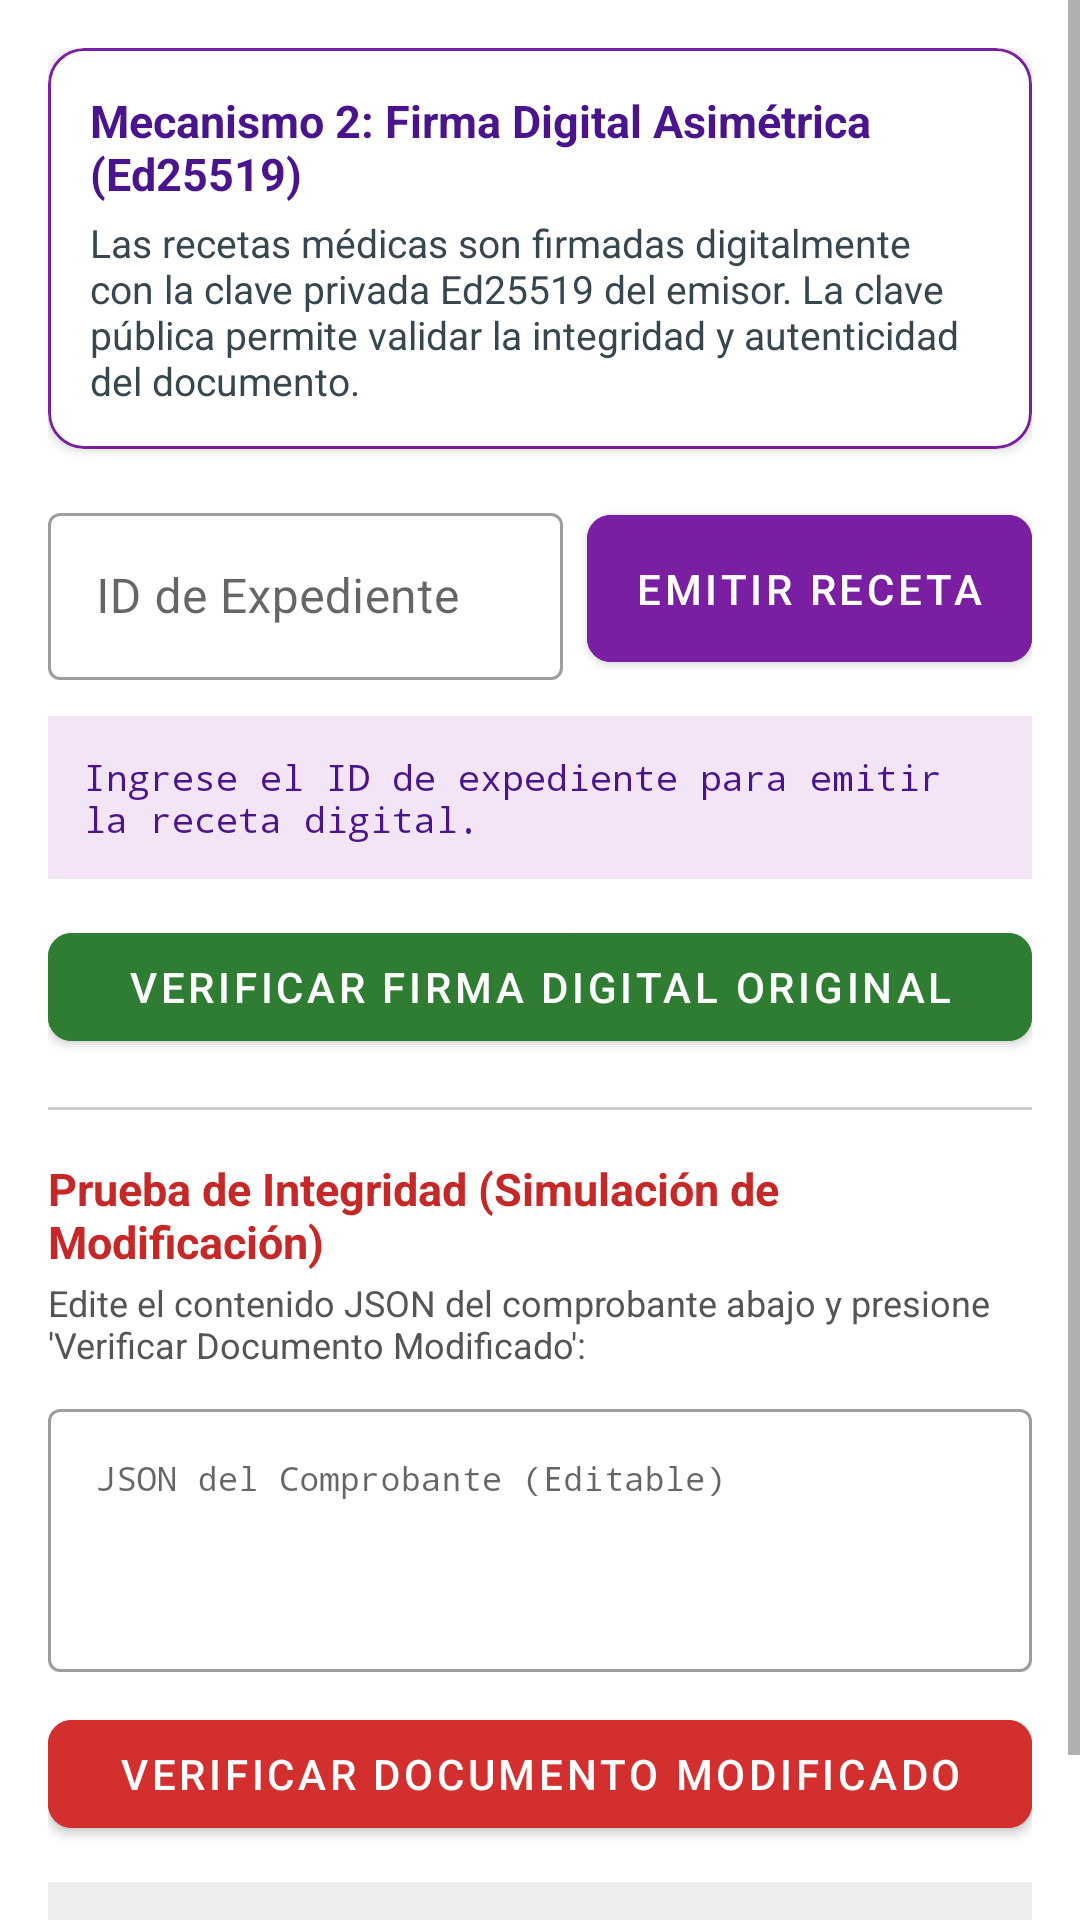

Produce the Android XML layout that renders to this screen, including the resource entries it uses.
<!-- AndroidManifest.xml: application theme Theme.AppClinic -->
<!-- res/layout/fragment_comprobantes.xml -->
<?xml version="1.0" encoding="utf-8"?>
<ScrollView xmlns:android="http://schemas.android.com/apk/res/android"
    xmlns:app="http://schemas.android.com/apk/res-auto"
    android:layout_width="match_parent"
    android:layout_height="match_parent"
    android:fillViewport="true">

    <LinearLayout
        android:layout_width="match_parent"
        android:layout_height="wrap_content"
        android:orientation="vertical"
        android:padding="16dp">

        
        <com.google.android.material.card.MaterialCardView
            android:layout_width="match_parent"
            android:layout_height="wrap_content"
            android:layout_marginBottom="16dp"
            app:cardCornerRadius="12dp"
            app:cardElevation="2dp"
            app:strokeColor="#7B1FA2"
            app:strokeWidth="1dp">

            <LinearLayout
                android:layout_width="match_parent"
                android:layout_height="wrap_content"
                android:orientation="vertical"
                android:padding="14dp">

                <TextView
                    android:layout_width="wrap_content"
                    android:layout_height="wrap_content"
                    android:text="Mecanismo 2: Firma Digital Asimétrica (Ed25519)"
                    android:textColor="#4A148C"
                    android:textSize="15sp"
                    android:textStyle="bold" />

                <TextView
                    android:layout_width="wrap_content"
                    android:layout_height="wrap_content"
                    android:layout_marginTop="4dp"
                    android:text="Las recetas médicas son firmadas digitalmente con la clave privada Ed25519 del emisor. La clave pública permite validar la integridad y autenticidad del documento."
                    android:textColor="#37474F"
                    android:textSize="13sp" />
            </LinearLayout>
        </com.google.android.material.card.MaterialCardView>

        
        <LinearLayout
            android:layout_width="match_parent"
            android:layout_height="wrap_content"
            android:orientation="horizontal">

            <com.google.android.material.textfield.TextInputLayout
                style="@style/Widget.MaterialComponents.TextInputLayout.OutlinedBox"
                android:layout_width="0dp"
                android:layout_height="wrap_content"
                android:layout_weight="1"
                android:hint="ID de Expediente">

                <com.google.android.material.textfield.TextInputEditText
                    android:id="@+id/etComprobanteRecordId"
                    android:layout_width="match_parent"
                    android:layout_height="wrap_content"
                    android:inputType="number" />
            </com.google.android.material.textfield.TextInputLayout>

            <com.google.android.material.button.MaterialButton
                android:id="@+id/btnEmitirComprobante"
                android:layout_width="wrap_content"
                android:layout_height="match_parent"
                android:layout_marginStart="8dp"
                android:backgroundTint="#7B1FA2"
                android:text="Emitir Receta"
                app:cornerRadius="8dp" />
        </LinearLayout>

        
        <TextView
            android:id="@+id/tvDetalleComprobante"
            android:layout_width="match_parent"
            android:layout_height="wrap_content"
            android:layout_marginTop="12dp"
            android:background="#F3E5F5"
            android:fontFamily="monospace"
            android:padding="12dp"
            android:text="Ingrese el ID de expediente para emitir la receta digital."
            android:textColor="#4A148C"
            android:textSize="12sp" />

        
        <com.google.android.material.button.MaterialButton
            android:id="@+id/btnVerificarOriginal"
            style="@style/Widget.MaterialComponents.Button"
            android:layout_width="match_parent"
            android:layout_height="wrap_content"
            android:layout_marginTop="12dp"
            android:backgroundTint="#2E7D32"
            android:text="Verificar Firma Digital Original"
            app:cornerRadius="8dp" />

        <View
            android:layout_width="match_parent"
            android:layout_height="1dp"
            android:layout_marginVertical="16dp"
            android:background="#CCCCCC" />

        
        <TextView
            android:layout_width="wrap_content"
            android:layout_height="wrap_content"
            android:text="Prueba de Integridad (Simulación de Modificación)"
            android:textColor="#C62828"
            android:textSize="15sp"
            android:textStyle="bold" />

        <TextView
            android:layout_width="wrap_content"
            android:layout_height="wrap_content"
            android:layout_marginTop="2dp"
            android:text="Edite el contenido JSON del comprobante abajo y presione 'Verificar Documento Modificado':"
            android:textColor="#555555"
            android:textSize="12sp" />

        <com.google.android.material.textfield.TextInputLayout
            style="@style/Widget.MaterialComponents.TextInputLayout.OutlinedBox"
            android:layout_width="match_parent"
            android:layout_height="wrap_content"
            android:layout_marginTop="8dp"
            android:hint="JSON del Comprobante (Editable)">

            <com.google.android.material.textfield.TextInputEditText
                android:id="@+id/etJsonEditable"
                android:layout_width="match_parent"
                android:layout_height="wrap_content"
                android:fontFamily="monospace"
                android:gravity="top"
                android:inputType="textMultiLine"
                android:lines="4"
                android:textSize="11sp" />
        </com.google.android.material.textfield.TextInputLayout>

        <com.google.android.material.button.MaterialButton
            android:id="@+id/btnVerificarManipulado"
            style="@style/Widget.MaterialComponents.Button"
            android:layout_width="match_parent"
            android:layout_height="wrap_content"
            android:layout_marginTop="10dp"
            android:backgroundTint="#D32F2F"
            android:text="Verificar Documento Modificado"
            app:cornerRadius="8dp" />

        
        <TextView
            android:id="@+id/tvResultadoVerificacion"
            android:layout_width="match_parent"
            android:layout_height="wrap_content"
            android:layout_marginTop="12dp"
            android:background="#EEEEEE"
            android:fontFamily="monospace"
            android:padding="12dp"
            android:text="Estado de verificación: En espera de acción."
            android:textColor="#333333"
            android:textSize="13sp"
            android:textStyle="bold" />

    </LinearLayout>
</ScrollView>
<!-- resources referenced by this layout -->
<resources>
  <style name="Theme.AppClinic" parent="Theme.MaterialComponents.DayNight.NoActionBar">
          
          <item name="colorPrimary">@color/medical_blue</item>
          <item name="colorPrimaryVariant">@color/medical_blue_dark</item>
          <item name="colorOnPrimary">@color/white</item>
          
          <item name="colorSecondary">@color/teal_200</item>
          <item name="colorSecondaryVariant">@color/teal_700</item>
          <item name="colorOnSecondary">@color/black</item>
          
          <item name="android:statusBarColor">@color/medical_blue_dark</item>
      </style>
  <color name="medical_blue">#0265DC</color>
  <color name="medical_blue_dark">#01479C</color>
  <color name="white">#FFFFFFFF</color>
  <color name="teal_200">#FF03DAC5</color>
  <color name="teal_700">#FF018786</color>
  <color name="black">#FF000000</color>
</resources>
